Run: headless pygame with SDL's dummy video driver; simulated clock (each Clock.tick advances the game by its frame time, no real sleeping); random seed 0; keys injected as events and as key.get_pressed() state; no mouse input.
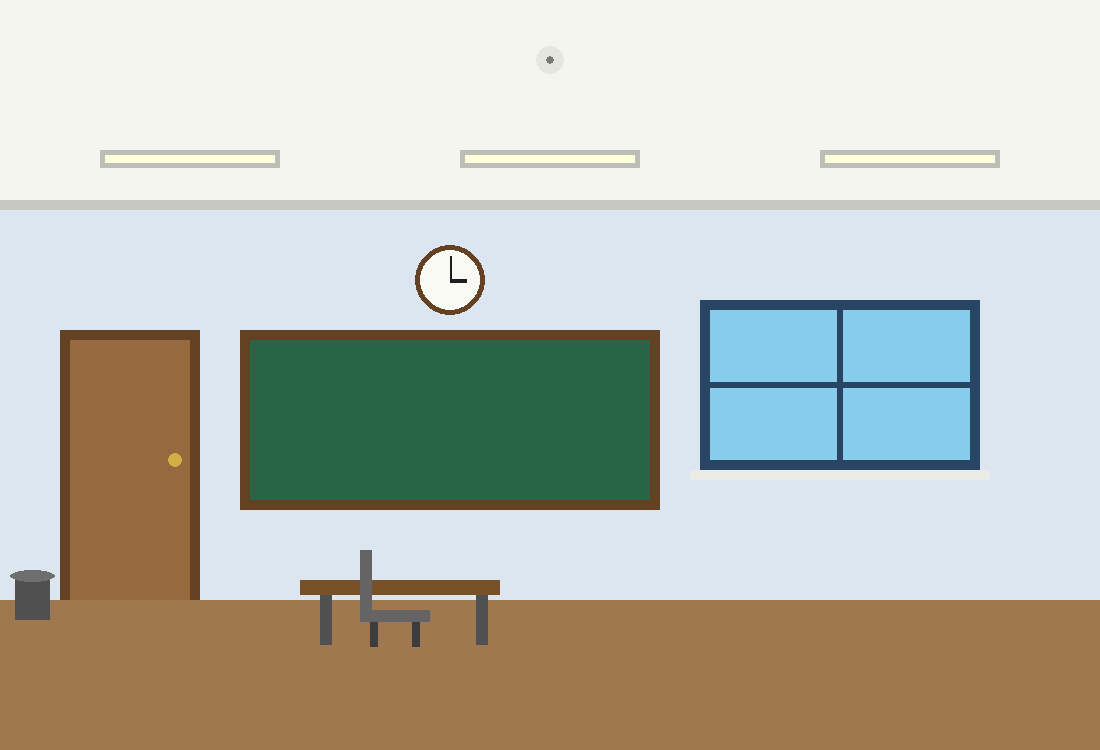
Frame 1 of 4 · flips 1–60 · no input
Frame 2 of 4 · flips 61–180 · tapped SPACE, RETURN · held RIGHT (→), D · screen unchanged from frame 1, image omitted
Frame 3 of 4 · flips 181–300 · held DOWN (↓), S · screen unchanged from frame 2, image omitted
Frame 4 of 4 · flips 301–420 · held LEFT (←), A, UP (↑), W · screen unchanged from frame 3, image omitted

The pygame program that drew these frames:

import pygame

pygame.init()

WIDTH = 1100
HEIGHT = 750

screen = pygame.display.set_mode((WIDTH, HEIGHT))
pygame.display.set_caption("Escape Room - Klasserommet")

running = True

while running == True:
    for event in pygame.event.get():
        if event.type == pygame.QUIT:
            running = False
    screen.fill((220, 230, 240))
    # --- Gulv ---
    pygame.draw.rect(screen, (160, 120, 80), (0, 600, 1100, 150)) #Gulv
    # --- Tavle ---
    pygame.draw.rect(screen, (100, 65, 35), (240, 330, 420, 180)) #Tavleramme
    pygame.draw.rect(screen, (40, 100, 70), (250, 340, 400, 160)) #Tavle
    # --- Vindu ---
    pygame.draw.rect(screen, (40, 70, 100), (700, 300, 280, 170)) #Vinduramme
    pygame.draw.rect(screen, (135, 205, 235), (710, 310, 260, 150)) #Vindu
    pygame.draw.rect(screen, (40, 70, 100), (837, 310, 6, 150)) # Streker i vinduet
    pygame.draw.rect(screen, (40, 70, 100), (710, 382, 260, 6)) # Streker i vinduet
    pygame.draw.rect(screen, (235, 235, 230), (690, 470, 300, 10)) #Vinduskarm
    # --- Klokke ---
    pygame.draw.circle(screen, (100, 65, 35), (450, 280), 35) #Klokkeramme
    pygame.draw.circle(screen, (250, 250, 245), (450, 280), 30) #Klokke
    pygame.draw.line(screen, (30, 30, 30), (450, 280), (450, 256),(2)) #Klokke minuttviser
    pygame.draw.line(screen, (30, 30, 30), (450, 280), (466, 280),(4)) #Klokke timeviser
    # --- Dør ---
    pygame.draw.rect(screen, (100, 65, 35), (60, 330, 140, 270)) #Dørkarm
    pygame.draw.rect(screen, (150, 105, 62), (70, 340, 120, 260)) #Dør
    pygame.draw.circle(screen, (210, 175, 70), (175, 460), (7)) #Dørhåndtak
    # --- Tak ---
    pygame.draw.rect(screen, (245, 245, 240), (0, 0, 1100, 200)) #Tak
    pygame.draw.rect(screen, (200, 200, 195), (0, 200, 1100, 10)) #Kant mellom tak og vegg
    # --- Lamper ---
    pygame.draw.rect(screen, (190, 190, 185), (100, 150, 180, 18)) #Ramme til lampe
    pygame.draw.rect(screen, (190, 190, 185), (460, 150, 180, 18)) #Ramme til lampe
    pygame.draw.rect(screen, (190, 190, 185), (820, 150, 180, 18)) #Ramme til lampe
    pygame.draw.rect(screen, (255, 255, 220), (105, 155, 170, 8)) #Lampe 
    pygame.draw.rect(screen, (255, 255, 220), (465, 155, 170, 8)) #Lampe
    pygame.draw.rect(screen, (255, 255, 220), (825, 155, 170, 8)) #Lampe
    # --- Røykvarsler ---
    pygame.draw.circle(screen, (230, 230, 225), (550, 60), (14)) #Røykvarsler stor runding
    pygame.draw.circle(screen, (120, 120, 120), (550, 60), (4)) #Røykvarler liten runding
    # --- Pult 1 ---
    pygame.draw.rect(screen, (120, 80, 40), (300, 580, 200, 15))    # Bordplate
    pygame.draw.rect(screen, (80, 80, 80), (320, 595, 12, 50))      # Bein venstre
    pygame.draw.rect(screen, (80, 80, 80), (476, 595, 12, 50))      # Bein høyre

    # --- Stolen til pult 1 ---
    pygame.draw.rect(screen, (100, 100, 100), (360, 610, 70, 12))   # Sete
    pygame.draw.rect(screen, (100, 100, 100), (360, 550, 12, 60))   # Stolrygg
    pygame.draw.rect(screen, (60, 60, 60), (370, 622, 8, 25))       # Stolbein venstre
    pygame.draw.rect(screen, (60, 60, 60), (412, 622, 8, 25))       # Stolbein høyre
    
    # --- Søppelbøtte ---
    pygame.draw.rect(screen, (80, 80, 80), (15, 575, 35, 45))     # Søppelbøtte
    pygame.draw.ellipse(screen, (110, 110, 110), (10, 570, 45, 12)) # Lokk til Søppelbøtte





    pygame.display.flip()
pygame.quit()
